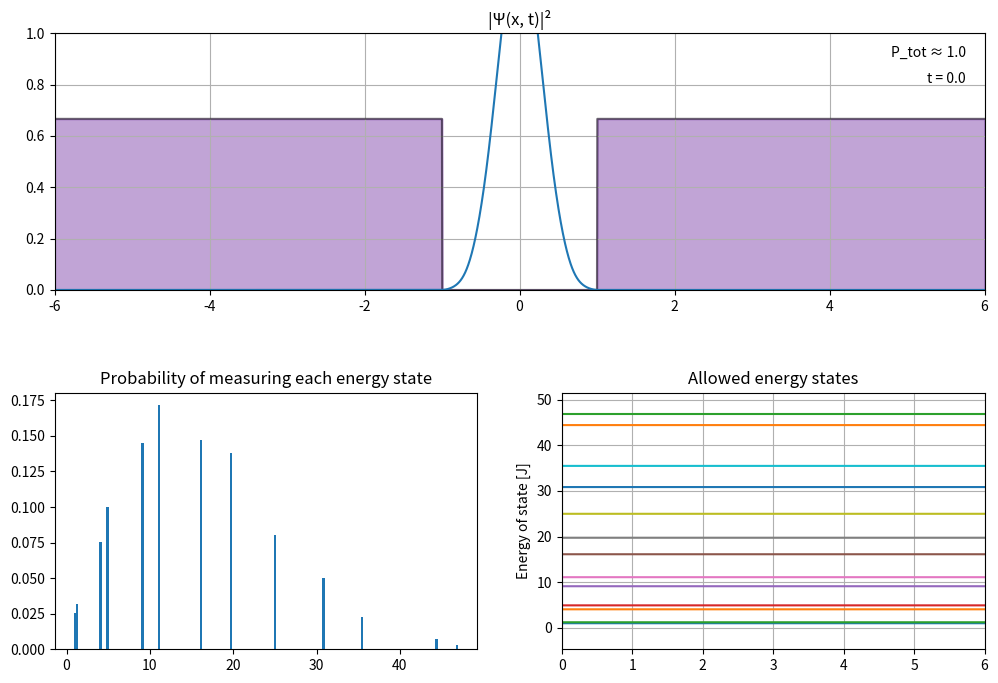

This chart was generated by the following Python code:
import matplotlib.pyplot as plt
from matplotlib.animation import FuncAnimation
import numpy as np
from scipy.optimize import brentq


h_bar = 1 #Reduced planck's constant [J * s]
L = 2 #Width of finite potential box [m]
m = 1 #Mass of particle within infinite potential [kg] 
V_0 = 50 #Potential energy of finite potential well [J]
n_f = 1000 #Number of frames [1]
n_x = 3000 #Number of x-intervals [1]
x_max = 3 * L #x value range [m]
t_tot = 5 #Total time of simulation [s]

x = np.linspace(-x_max, x_max, n_x)

#Potential well function

def V(x):
    return np.where((x >= -L/2) & (x <= L/2), 0, V_0)

#Initial state of wavefunction- can be altered, but the less bound it is by the potential well, the less accurate the simulation

def PSI0(x):
    k0 = 5 
    """Directly related to energy of initial packet- as this value increases, less and less 
    of the initial wavepacket can be represented by bound states, making simulation less accurate"""
    return np.exp(-(x)**2/(2 * (0.2 * L)**2)) * np.exp(1j * k0 * x)

#Normalizes the initial wavefunction

def PSI0NORM(x):
    return PSI0(x)/np.sqrt(np.trapezoid(np.abs(PSI0(x))**2, x))

#Solves numerically for the energy solutions to the Schrodinger equation 

def energy_even(E_n):
    kappa1 = np.sqrt(2 * m * E_n)/h_bar
    kappa2 = np.sqrt(2 * m * (V_0 - E_n))/h_bar
    return kappa1 * np.tan(kappa1 * L/2) - kappa2

def energy_odd(E_n):
    kappa1 = np.sqrt(2 * m * E_n)/h_bar
    kappa2 = np.sqrt(2 * m * (V_0 - E_n))/h_bar
    return kappa1 * 1/np.tan(kappa1 * L/2) + kappa2

e_poss = np.linspace(10**(-6), V_0 - 10**(-6), 3000)

guess_even = energy_even(e_poss)
guess_odd = energy_odd(e_poss)

E_n_even = []
E_n_odd = []
E_n_even = np.array(E_n_even)
E_n_odd  = np.array(E_n_odd)

#Searches for when the transcendental equations are 0, to solve for the energy solutions, then solving for the values of kappa1 and kappa2 for both the even and odd solutions

for i in range(len(guess_even) - 1):
    if ((guess_even[i] > 0 and guess_even[i + 1] < 0) or (guess_even[i] < 0 and guess_even[i + 1] > 0)):
        root = brentq(energy_even, e_poss[i], e_poss[i + 1])
        E_n_even = np.append(E_n_even, root)

for i in range(len(guess_odd) - 1):
    if ((guess_odd[i] > 0 and guess_odd[i + 1] < 0) or (guess_odd[i] < 0 and guess_odd[i + 1] > 0)):
        root = brentq(energy_odd, e_poss[i], e_poss[i + 1])
        E_n_odd = np.append(E_n_odd, root)

kappa1_even = np.sqrt(2 * m * E_n_even)/h_bar
kappa2_even = np.sqrt(2 * m * (V_0 - E_n_even))/h_bar

kappa1_odd = np.sqrt(2 * m * E_n_odd)/h_bar
kappa2_odd = np.sqrt(2 * m * (V_0 - E_n_odd))/h_bar

#Defines the bound state eigenfunctions (the solutions to the Schrodinger equation) via kappa1 and kappa2

def psi_e_even(x, kappa1, kappa2):
    x = np.atleast_1d(x)
    psi_e = np.where(x < -L/2
                          , np.cos(kappa1 * L/2) * np.exp(kappa2 * (L/2 + x))
                          , np.where(x > L/2
                                     , np.cos(kappa1 * L/2) * np.exp(-kappa2 * (x - L/2))
                                     , np.cos(kappa1 * x)))
    psi_e /= np.sqrt(2 * (1/kappa2 * (np.cos(kappa1 * L/2))**2 + L/2 + np.sin(kappa1 * L)/(2 * kappa1)))
    return psi_e

def psi_e_odd(x, kappa1, kappa2):
    psi_e = np.where(x < -L/2
                          , -np.sin(kappa1 * L/2) * np.exp(kappa2 * (L/2 + x))
                          , np.where(x > L/2
                                     , np.sin(kappa1 * L/2) * np.exp(-kappa2 * (x - L/2))
                                     , np.sin(kappa1 * x)))
    psi_e /= np.sqrt(2 * (1/kappa2 * (np.sin(kappa1 * L/2))**2 + L/2 - np.sin(kappa1 * L)/(2 * kappa1)))
    return psi_e

#Solves for all coefficients of the eigenfunctions to be superposed 

c_n_even = [np.trapezoid(np.conj(psi_e_even(x, kappa1_even[i], kappa2_even[i])) * PSI0NORM(x), x)
               for i in range(len(E_n_even))]
c_n_odd  = [np.trapezoid(np.conj(psi_e_odd(x, kappa1_odd[i], kappa2_odd[i])) * PSI0NORM(x), x)
               for i in range(len(E_n_odd))]

#Combines all c_n and E_n solutions in two lists in order of energy 

c_n_list = []
c_n_sq_list = []
E_n_list = []

min_len = min(len(c_n_even), len(c_n_odd))
for i in range(min_len):
    c_n_list.append(c_n_even[i])
    c_n_list.append(c_n_odd[i])
    E_n_list.append(E_n_even[i])
    E_n_list.append(E_n_odd[i])
c_n_list.extend(c_n_even[min_len:])
c_n_list.extend(c_n_odd[min_len:])
E_n_list.extend(E_n_even[min_len:])
E_n_list.extend(E_n_odd[min_len:])

for i in c_n_list:
    c_n_sq_list.append(np.abs(i)**2)

#Filters E_n and C_n lists for values greater than 0.001

E_n_filtered = np.array(E_n_list)[c_n_sq_list > 0.001 * np.max(c_n_sq_list)]
c_n_sq_filtered = np.array(c_n_sq_list)[c_n_sq_list > 0.001 * np.max(c_n_sq_list)]

#Defines the time-dependent wavefunction psi, superposing the even and odd wavefunctions with time dependent factor 

def PSI(x, t):
    psi_x_t = 0 + 0j
    for i in range(len(c_n_even)):
        psi_x_t += c_n_even[i] * psi_e_even(x, kappa1_even[i], kappa2_even[i]) * np.exp(-1j * E_n_even[i]/h_bar * t)
    for i in range(len(c_n_odd)):
        psi_x_t += c_n_odd[i] * psi_e_odd(x, kappa1_odd[i], kappa2_odd[i]) * np.exp(-1j * E_n_odd[i]/h_bar * t)
    return psi_x_t

#Finds norm-squared of psi

def PSI2(x, t):
    return np.abs(PSI(x, t))**2

t = np.linspace(0, t_tot, n_f)

#Creates norm-squared psi, E_n, and c_n^2 graphs

fig, axis = plt.subplot_mosaic([["PSI2", "PSI2"]
                          , ["c_n2", "E_n"]]
                          , gridspec_kw = {'width_ratios' : [1, 1]}
                          , figsize = (12, 8)
                          )

#Plots energy data on E_n and c_n^2 plots

axis["PSI2"].plot(x, V(x) / (V_0) * 2/3, alpha=0.5, linewidth=1.5, label='V(x)', color = 'black')
axis["PSI2"].fill_between(x, V(x) / V_0 * 2/3, alpha=0.5, linewidth=1.5, color = (133/255, 74/255, 175/255))
axis["PSI2"].set_xlim(-x_max, x_max)
axis["PSI2"].set_ylim(0, 1)
axis["E_n"].set_xlim(0, x_max)
axis["E_n"].set_ylim(-0.1 * max(E_n_list), 1.1 * max(E_n_list))

axis["c_n2"].bar(E_n_filtered, c_n_sq_filtered, width = 0.3)

for i in E_n_list:
    axis["E_n"].plot(x, np.full(len(x), i))

#Sets axes and titles of graphs

axis["E_n"].set_ylabel("Energy of state [J]")

axis["PSI2"].set_title("|\N{Greek Capital Letter Psi}(x, t)|\N{Superscript Two}")
axis["c_n2"].set_title("Probability of measuring each energy state")
axis["E_n"].set_title("Allowed energy states")

plt.subplots_adjust(hspace=0.4)

#Defines values to be changed in animation

animated_PSI2, = axis["PSI2"].plot([], [])

prob_check = axis["PSI2"].text(0.98
    , 0.95
    , ""
    , transform=axis["PSI2"].transAxes
    , ha="right"
    , va="top"
)

time_check = axis["PSI2"].text(0.98
    , 0.85
    , ""
    , transform=axis["PSI2"].transAxes
    , ha="right"
    , va="top"
)

#Updates each frame with time-dependent data

def update_data(frame):
    animated_PSI2.set_data(x, PSI2(x, t[frame]))
    x_int = np.linspace(5 * -x_max, 5 * x_max, 9000)
    area = np.trapezoid(PSI2(x_int, t[frame]), x_int)
    prob_check.set_text(f"P_tot \u2248 {round(area, 2)}")
    time_check.set_text(f"t = {round(t[frame], 3)}")

    return animated_PSI2, prob_check, time_check

animation_system = FuncAnimation(fig = fig
                                 , func = update_data
                                 , frames = len(t)
                                 , interval = 20
                                 , repeat = False
                                 , blit = True)

axis["PSI2"].grid()
axis["E_n"].grid()

plt.show()
